8-way image classification set "dataset" from GitHub (bondi7/sargassum-image-detection); label vocabulary: coast, coast_sky, coastline, dead_sargassum, death_sargassum, sargassum, sky, water.

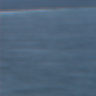
Label: water

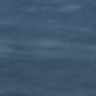
Label: sargassum

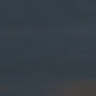
Label: sargassum

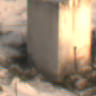
Label: coast

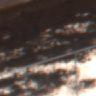
Label: death_sargassum

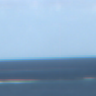
Label: coast_sky
